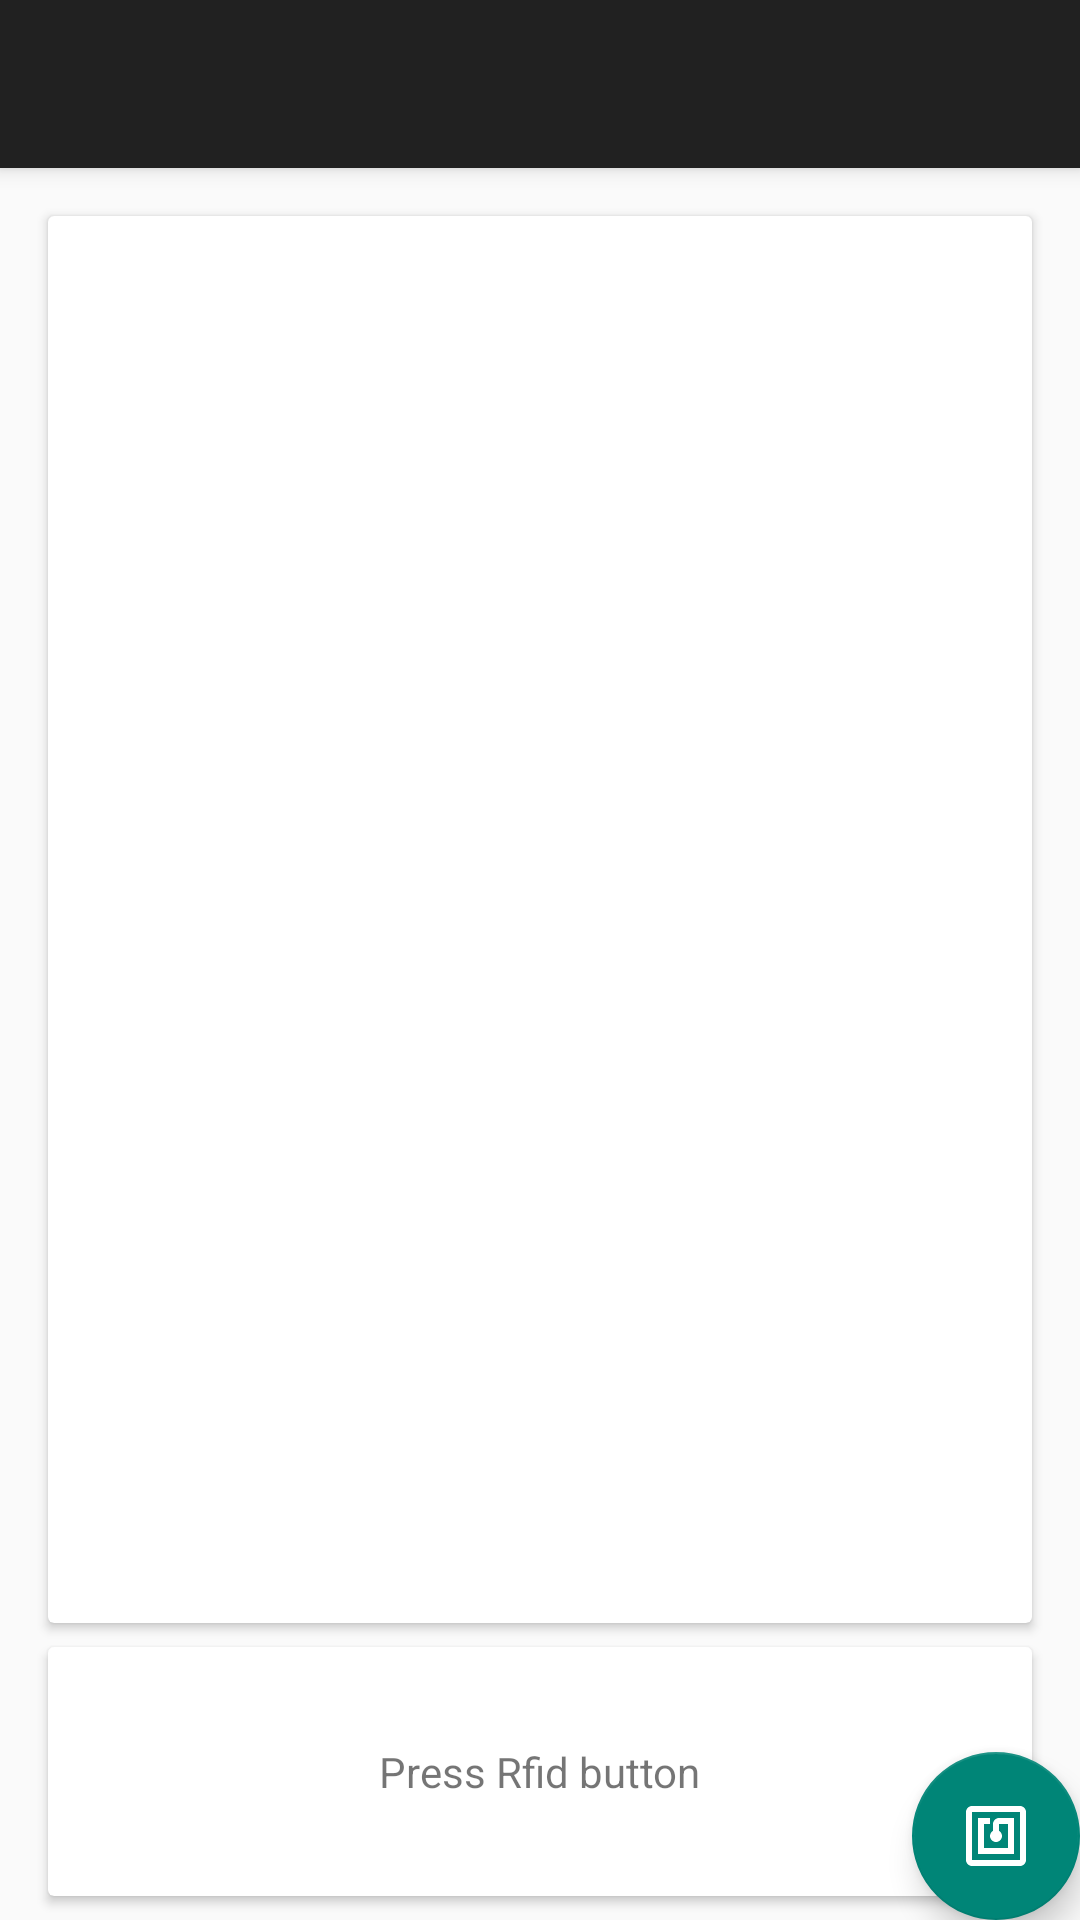

This screen was rendered from an Android layout file. Write that file and the resources it references.
<!-- AndroidManifest.xml: activity theme AppTheme.NoActionBar -->
<!-- res/layout/activity_main.xml -->
<?xml version="1.0" encoding="utf-8"?>
<androidx.coordinatorlayout.widget.CoordinatorLayout xmlns:android="http://schemas.android.com/apk/res/android"
    xmlns:app="http://schemas.android.com/apk/res-auto"
    xmlns:tools="http://schemas.android.com/tools"
    android:layout_width="match_parent"
    android:layout_height="match_parent"
    tools:context=".ui.MainActivity">

    <com.google.android.material.appbar.AppBarLayout
        android:layout_width="match_parent"
        android:layout_height="wrap_content"
        android:theme="@style/AppTheme.AppBarOverlay">

        <androidx.appcompat.widget.Toolbar
            android:id="@+id/toolbar"
            android:layout_width="match_parent"
            android:layout_height="?attr/actionBarSize"
            android:background="?attr/colorPrimary"
            app:popupTheme="@style/AppTheme.PopupOverlay" />

    </com.google.android.material.appbar.AppBarLayout>

    <include layout="@layout/content_main" />

    <com.google.android.material.floatingactionbutton.FloatingActionButton
        android:id="@+id/fab"
        android:layout_width="wrap_content"
        android:layout_height="wrap_content"
        android:layout_gravity="bottom|end"
        android:layout_margin="@dimen/fab_margin"
        app:srcCompat="@drawable/ic_nfc_white_24dp" />

</androidx.coordinatorlayout.widget.CoordinatorLayout>
<!-- res/layout/content_main.xml (included above) -->
<?xml version="1.0" encoding="utf-8"?>
<android.support.constraint.ConstraintLayout xmlns:android="http://schemas.android.com/apk/res/android"
    xmlns:app="http://schemas.android.com/apk/res-auto"
    xmlns:tools="http://schemas.android.com/tools"
    android:layout_width="match_parent"
    android:layout_height="match_parent"
    app:layout_behavior="@string/appbar_scrolling_view_behavior"
    tools:context=".ui.MainActivity"
    tools:showIn="@layout/activity_main">

    <android.support.v7.widget.CardView
        android:id="@+id/cardTagList"
        android:layout_width="match_parent"
        android:layout_height="0dp"
        android:layout_marginBottom="8dp"
        android:layout_marginEnd="16dp"
        android:layout_marginStart="16dp"
        android:layout_marginTop="16dp"
        app:layout_constraintBottom_toTopOf="@+id/cardView"
        app:layout_constraintEnd_toEndOf="parent"
        app:layout_constraintHorizontal_bias="1.0"
        app:layout_constraintStart_toStartOf="parent"
        app:layout_constraintTop_toTopOf="parent"
        app:layout_constraintVertical_bias="1.0">

        <android.support.v7.widget.RecyclerView
            android:id="@+id/my_recycler_view"
            android:layout_width="match_parent"
            android:layout_height="match_parent"
            android:layout_marginStart="8dp"
            android:layout_marginTop="8dp"
            android:scrollbars="vertical"
            app:layout_constraintStart_toStartOf="parent"
            app:layout_constraintTop_toTopOf="parent" />

    </android.support.v7.widget.CardView>

    <android.support.v7.widget.CardView
        android:id="@+id/cardView"
        android:layout_width="match_parent"
        android:layout_height="wrap_content"
        android:layout_marginBottom="8dp"
        android:layout_marginEnd="16dp"
        android:layout_marginStart="16dp"
        app:layout_constraintBottom_toBottomOf="parent"
        app:layout_constraintEnd_toEndOf="parent"
        app:layout_constraintStart_toStartOf="parent">

        <TextView
            android:id="@+id/tvMessage"
            android:layout_width="wrap_content"
            android:layout_height="match_parent"
            android:layout_gravity="center"
            android:layout_marginBottom="32dp"
            android:layout_marginTop="32dp"
            android:text="@string/rfid_explanation"
            android:textAppearance="@style/TextAppearance.AppCompat.Small" />
    </android.support.v7.widget.CardView>

</android.support.constraint.ConstraintLayout>
<!-- resources referenced by this layout -->
<resources>
  <!-- drawable ic_nfc_white_24dp (drawable) -->
  <vector android:height="24dp"
      android:tint="#FFFFFF"
      android:viewportHeight="24.0"
      android:viewportWidth="24.0"
      android:width="24dp"
      xmlns:android="http://schemas.android.com/apk/res/android">
      <path
          android:fillColor="#FF000000"
          android:pathData="M20,2L4,2c-1.1,0 -2,0.9 -2,2v16c0,1.1 0.9,2 2,2h16c1.1,0 2,-0.9 2,-2L22,4c0,-1.1 -0.9,-2 -2,-2zM20,20L4,20L4,4h16v16zM18,6h-5c-1.1,0 -2,0.9 -2,2v2.28c-0.6,0.35 -1,0.98 -1,1.72 0,1.1 0.9,2 2,2s2,-0.9 2,-2c0,-0.74 -0.4,-1.38 -1,-1.72L13,8h3v8L8,16L8,8h2L10,6L6,6v12h12L18,6z" />
  </vector>
  <string name="rfid_explanation">Press Rfid button</string>
  <style name="AppTheme.AppBarOverlay" parent="ThemeOverlay.AppCompat.Dark.ActionBar" />
  <style name="AppTheme.PopupOverlay" parent="ThemeOverlay.AppCompat.Light" />
  <style name="AppTheme.NoActionBar">
          <item name="windowActionBar">false</item>
          <item name="windowNoTitle">true</item>
      </style>
</resources>
